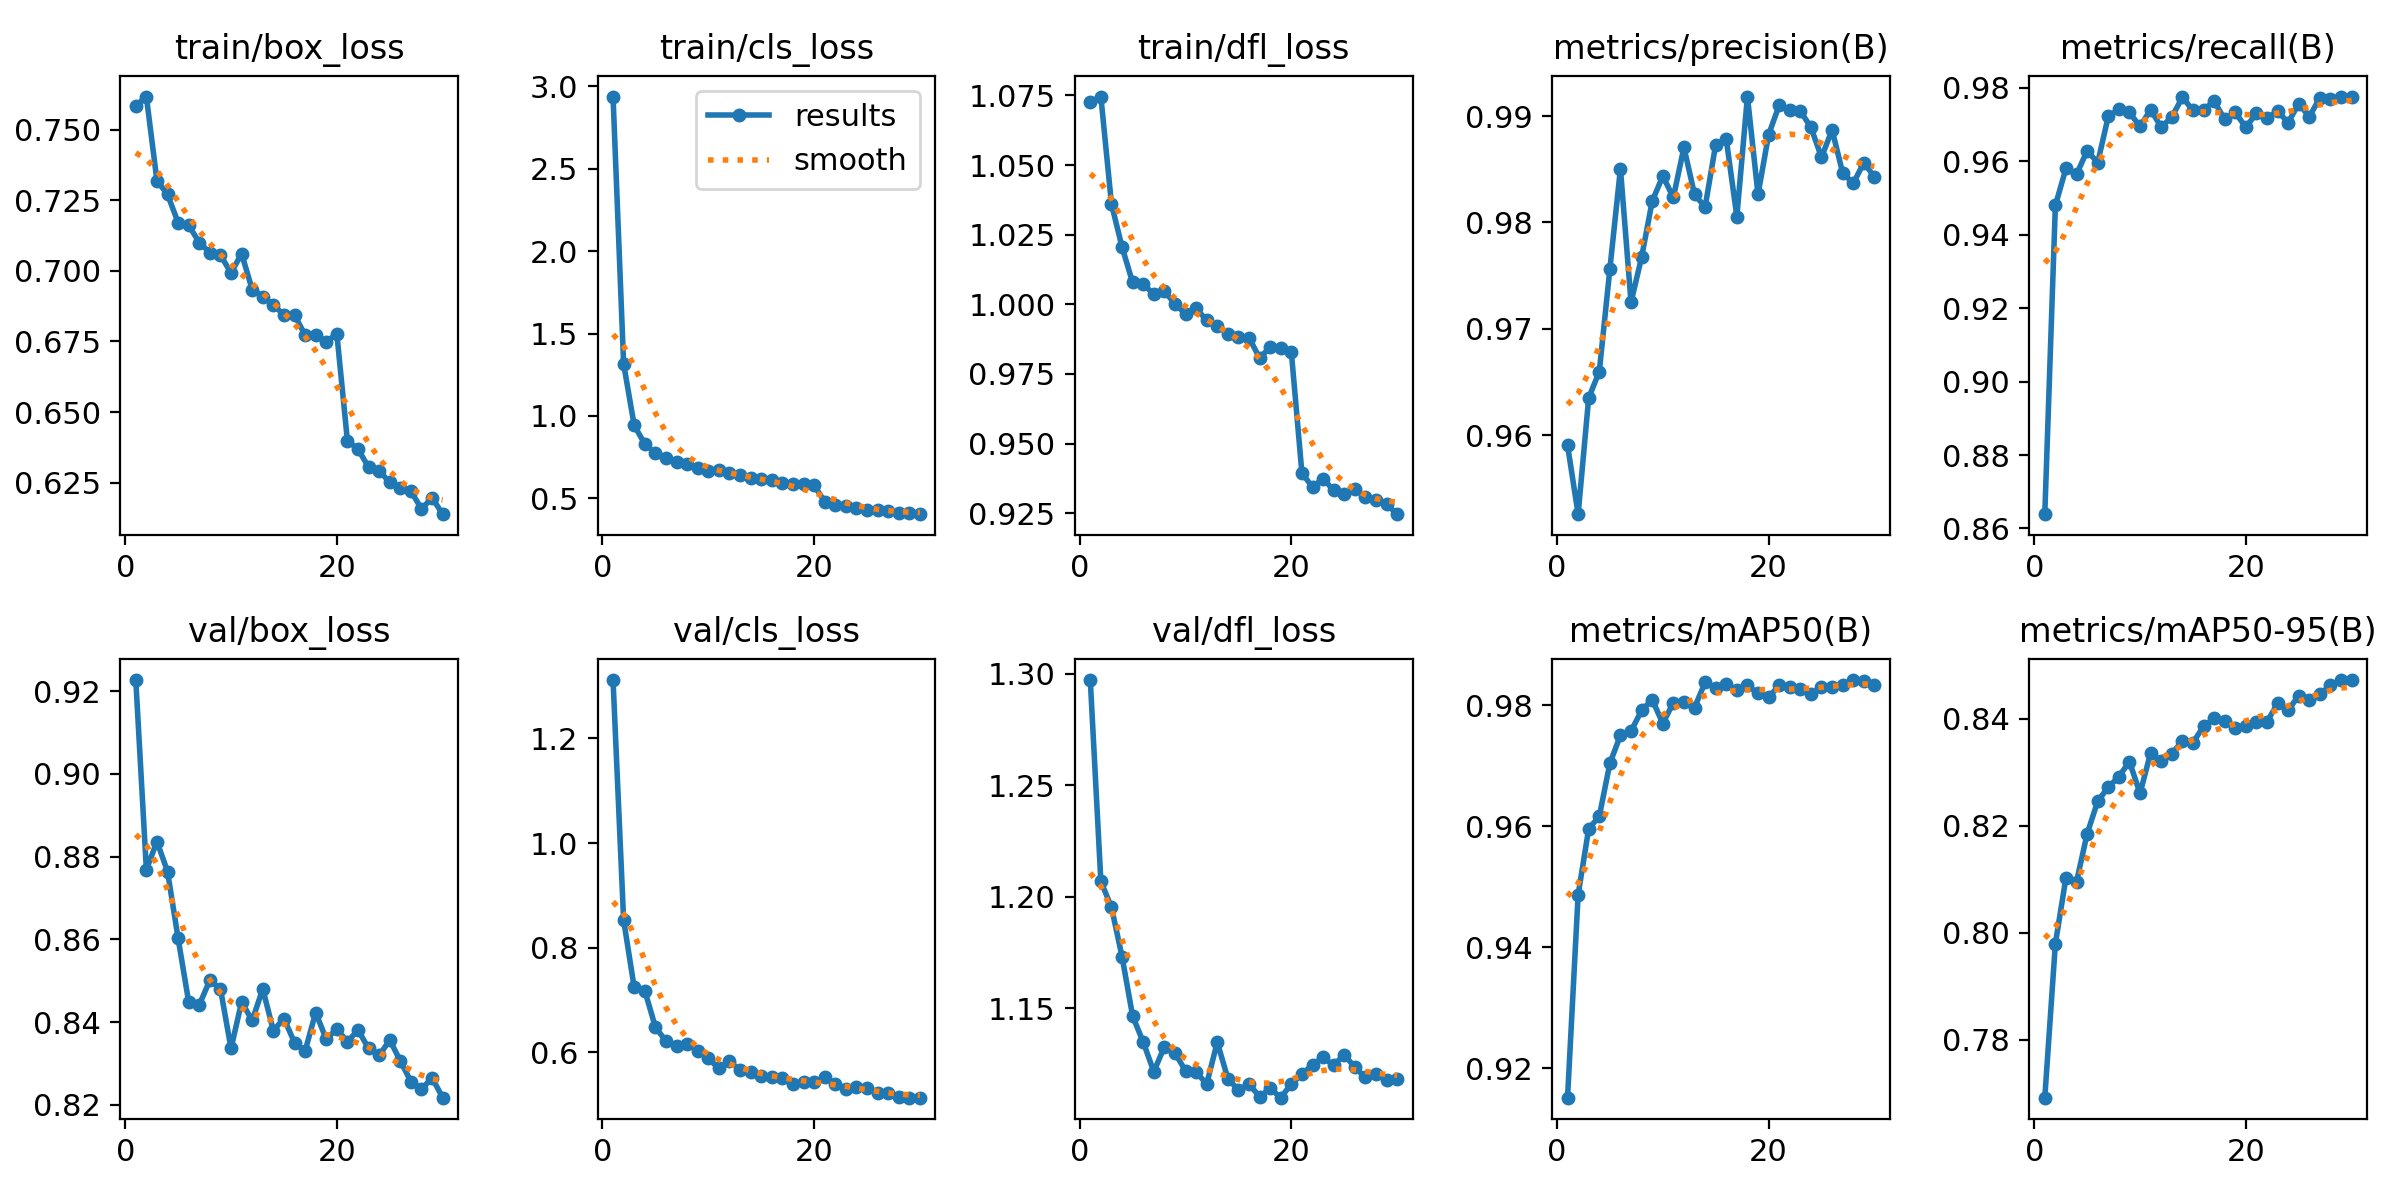

Data behind this chart, as committed beside it:
epoch, time, train/box_loss, train/cls_loss, train/dfl_loss, metrics/precision(B), metrics/recall(B), metrics/mAP50(B), metrics/mAP50-95(B), val/box_loss, val/cls_loss, val/dfl_loss, lr/pg0, lr/pg1, lr/pg2
1, 106.9, 0.7585, 2.938, 1.073, 0.959, 0.8639, 0.9152, 0.7692, 0.9227, 1.311, 1.297, 8.72872e-05, 8.72872e-05, 8.72872e-05
2, 195, 0.7618, 1.316, 1.075, 0.9526, 0.948, 0.9487, 0.798, 0.8769, 0.8529, 1.207, 0.0001692, 0.0001692, 0.0001692
3, 282.7, 0.732, 0.9428, 1.036, 0.9635, 0.958, 0.9596, 0.8103, 0.8837, 0.7242, 1.195, 0.0002453, 0.0002453, 0.0002453
4, 370.2, 0.7271, 0.8302, 1.021, 0.966, 0.9564, 0.9616, 0.8095, 0.8764, 0.7182, 1.173, 0.000237, 0.000237, 0.000237
5, 455.1, 0.7171, 0.7743, 1.008, 0.9756, 0.9629, 0.9704, 0.8185, 0.8602, 0.6485, 1.146, 0.0002283, 0.0002283, 0.0002283
6, 542.3, 0.7162, 0.7464, 1.007, 0.9851, 0.9596, 0.975, 0.8246, 0.8449, 0.6216, 1.135, 0.0002196, 0.0002196, 0.0002196
7, 629.5, 0.7101, 0.7236, 1.004, 0.9725, 0.9722, 0.9757, 0.8272, 0.8442, 0.6125, 1.121, 0.0002109, 0.0002109, 0.0002109
8, 716.1, 0.7065, 0.7108, 1.005, 0.9767, 0.9741, 0.9791, 0.8292, 0.8501, 0.6168, 1.133, 0.0002022, 0.0002022, 0.0002022
9, 804.8, 0.7056, 0.6826, 1, 0.982, 0.9733, 0.9809, 0.832, 0.8481, 0.6033, 1.13, 0.0001936, 0.0001936, 0.0001936
10, 892.3, 0.6993, 0.6682, 0.9965, 0.9843, 0.9695, 0.977, 0.826, 0.8336, 0.5886, 1.122, 0.0001849, 0.0001849, 0.0001849
11, 978.2, 0.7062, 0.6694, 0.9986, 0.9823, 0.974, 0.9804, 0.8336, 0.8449, 0.5698, 1.121, 0.0001762, 0.0001762, 0.0001762
12, 1064, 0.6934, 0.6511, 0.9943, 0.987, 0.9693, 0.9806, 0.8321, 0.8404, 0.5839, 1.116, 0.0001675, 0.0001675, 0.0001675
13, 1150, 0.6909, 0.6404, 0.9923, 0.9826, 0.972, 0.9796, 0.8335, 0.848, 0.5659, 1.135, 0.0001589, 0.0001589, 0.0001589
14, 1238, 0.6881, 0.6247, 0.9893, 0.9814, 0.9774, 0.9838, 0.8358, 0.838, 0.5625, 1.118, 0.0001502, 0.0001502, 0.0001502
15, 1324, 0.6843, 0.6161, 0.9881, 0.9873, 0.9739, 0.9829, 0.8355, 0.8409, 0.5544, 1.113, 0.0001415, 0.0001415, 0.0001415
16, 1417, 0.6844, 0.609, 0.988, 0.9878, 0.9739, 0.9836, 0.8386, 0.8351, 0.5527, 1.116, 0.0001328, 0.0001328, 0.0001328
17, 1508, 0.6773, 0.5936, 0.9807, 0.9806, 0.9764, 0.9824, 0.84, 0.833, 0.5519, 1.11, 0.0001241, 0.0001241, 0.0001241
18, 1605, 0.6772, 0.5866, 0.9847, 0.9918, 0.9714, 0.9833, 0.8395, 0.8423, 0.54, 1.114, 0.0001155, 0.0001155, 0.0001155
19, 1694, 0.675, 0.5898, 0.9844, 0.9826, 0.9733, 0.982, 0.8382, 0.8359, 0.5431, 1.11, 0.0001068, 0.0001068, 0.0001068
20, 1782, 0.6777, 0.5784, 0.9829, 0.9882, 0.9692, 0.9813, 0.8385, 0.8384, 0.5426, 1.116, 9.8099e-05, 9.8099e-05, 9.8099e-05
21, 1873, 0.6398, 0.4808, 0.9394, 0.991, 0.9731, 0.9833, 0.8394, 0.8353, 0.5527, 1.12, 8.942e-05, 8.942e-05, 8.942e-05
22, 1959, 0.6368, 0.4598, 0.9344, 0.9905, 0.9717, 0.9831, 0.8394, 0.8381, 0.5395, 1.125, 8.0741e-05, 8.0741e-05, 8.0741e-05
23, 2042, 0.6304, 0.4515, 0.9374, 0.9905, 0.9736, 0.9826, 0.8428, 0.8337, 0.5304, 1.128, 7.2062e-05, 7.2062e-05, 7.2062e-05
24, 2125, 0.6291, 0.4402, 0.9332, 0.9889, 0.9705, 0.9818, 0.8416, 0.8319, 0.5333, 1.124, 6.3383e-05, 6.3383e-05, 6.3383e-05
25, 2204, 0.6251, 0.43, 0.9321, 0.9861, 0.9757, 0.983, 0.8443, 0.8357, 0.5314, 1.129, 5.4704e-05, 5.4704e-05, 5.4704e-05
26, 2285, 0.6231, 0.4271, 0.9338, 0.9887, 0.9721, 0.983, 0.8436, 0.8306, 0.5231, 1.123, 4.6025e-05, 4.6025e-05, 4.6025e-05
27, 2366, 0.622, 0.4206, 0.9309, 0.9847, 0.9774, 0.9834, 0.8445, 0.8256, 0.5227, 1.119, 3.7346e-05, 3.7346e-05, 3.7346e-05
28, 2446, 0.6156, 0.4133, 0.9297, 0.9837, 0.977, 0.9842, 0.8463, 0.8238, 0.5154, 1.12, 2.8667e-05, 2.8667e-05, 2.8667e-05
29, 2529, 0.6196, 0.4097, 0.9282, 0.9856, 0.9776, 0.984, 0.8472, 0.8266, 0.5136, 1.118, 1.9988e-05, 1.9988e-05, 1.9988e-05
30, 2611, 0.6138, 0.4042, 0.9247, 0.9843, 0.9774, 0.9833, 0.8472, 0.8217, 0.5139, 1.118, 1.1309e-05, 1.1309e-05, 1.1309e-05
